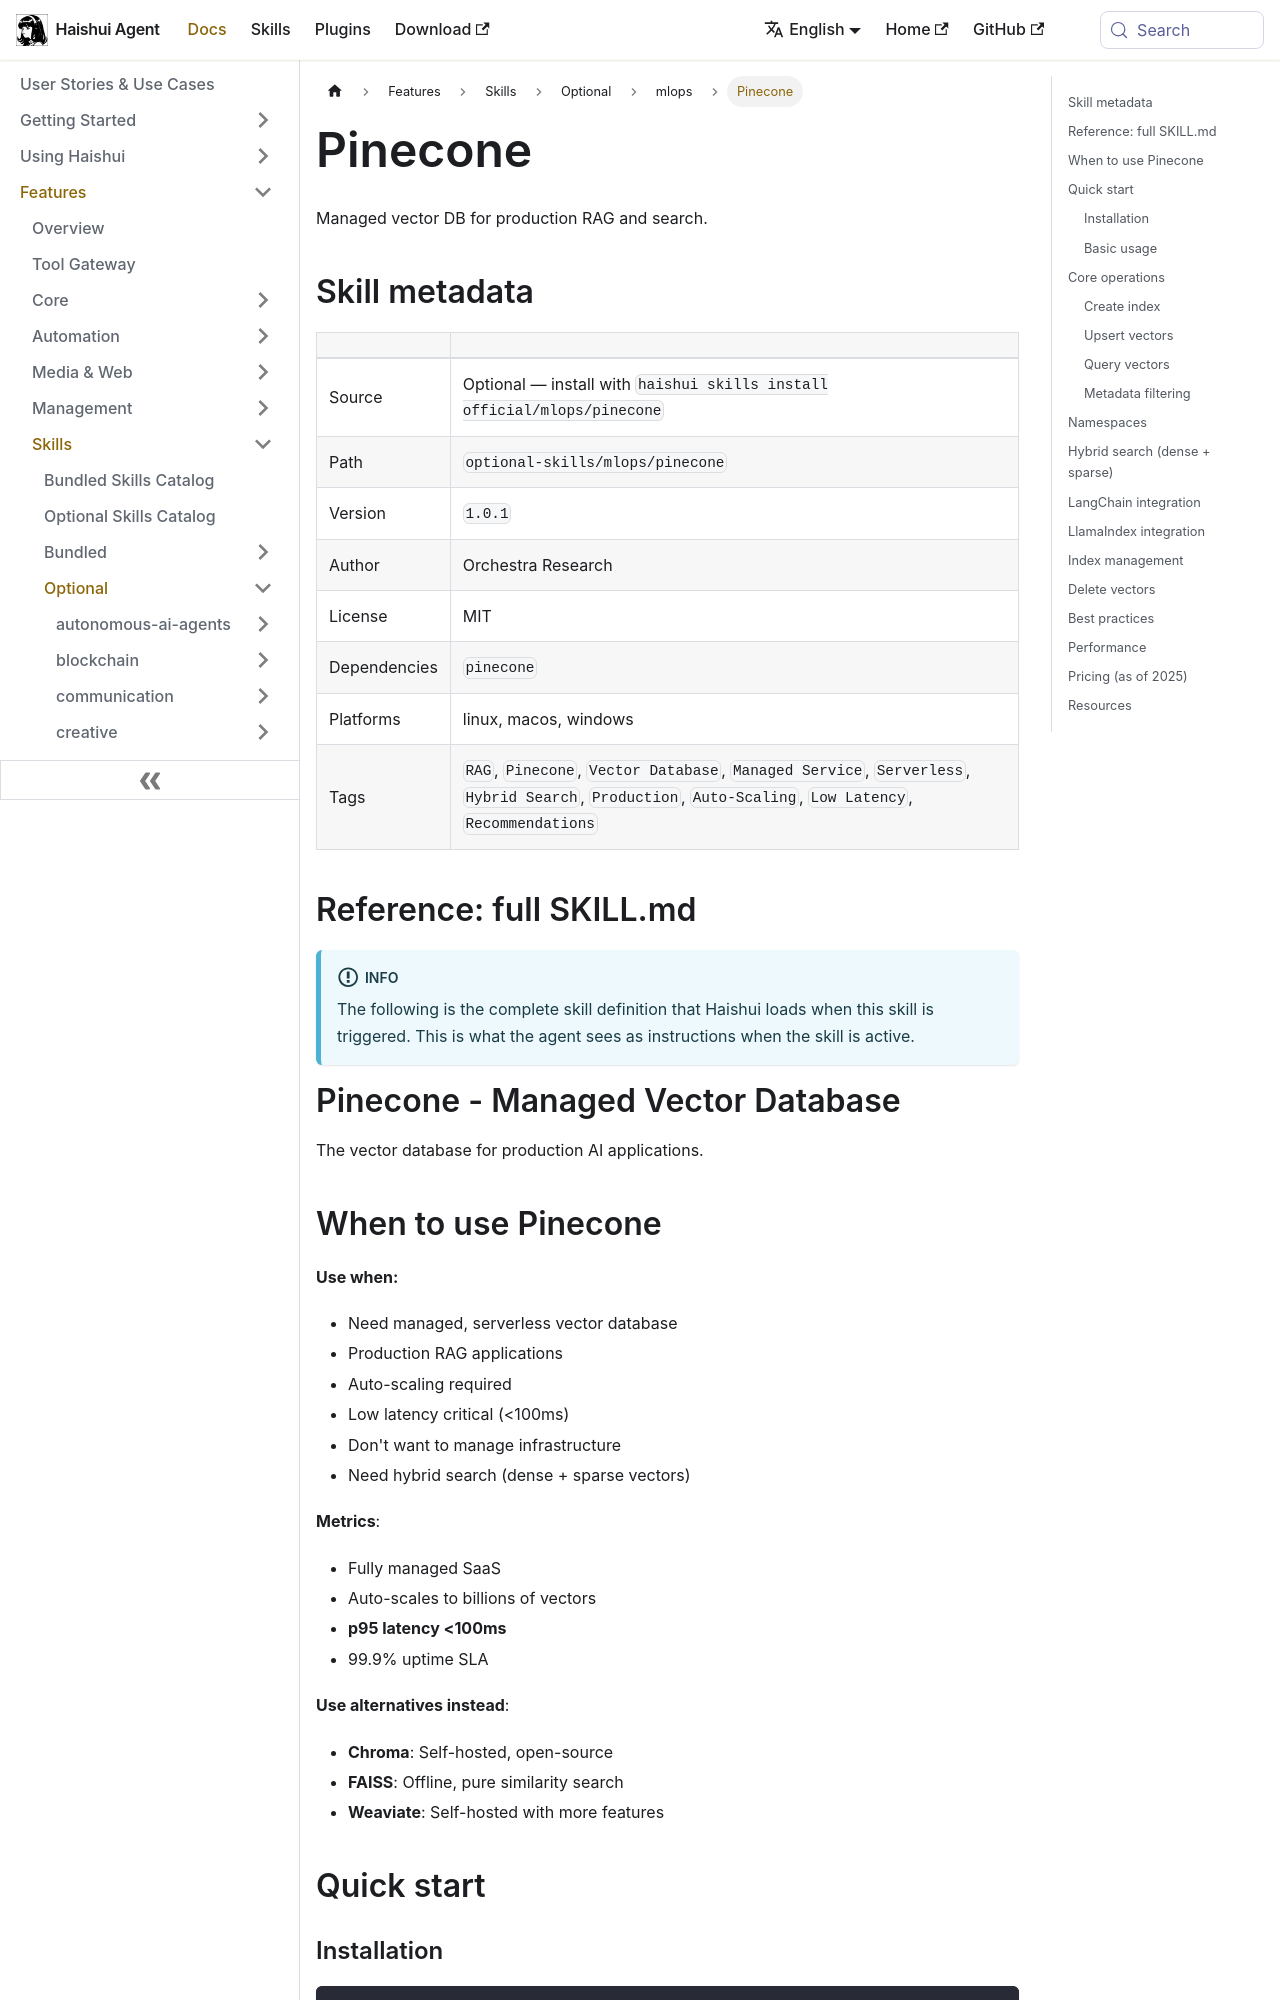

repository: aiqinghaiwork163/haishui-agent · page: docs/user-guide/skills/optional/mlops/mlops-pinecone/index.html · generator: docusaurus

---
title: "Pinecone — Managed vector DB for production RAG and search"
sidebar_label: "Pinecone"
description: "Managed vector DB for production RAG and search"
---

{/* This page is auto-generated from the skill's SKILL.md by website/scripts/generate-skill-docs.py. Edit the source SKILL.md, not this page. */}

# Pinecone

Managed vector DB for production RAG and search.

## Skill metadata

| | |
|---|---|
| Source | Optional — install with `haishui skills install official/mlops/pinecone` |
| Path | `optional-skills/mlops/pinecone` |
| Version | `1.0.1` |
| Author | Orchestra Research |
| License | MIT |
| Dependencies | `pinecone` |
| Platforms | linux, macos, windows |
| Tags | `RAG`, `Pinecone`, `Vector Database`, `Managed Service`, `Serverless`, `Hybrid Search`, `Production`, `Auto-Scaling`, `Low Latency`, `Recommendations` |

## Reference: full SKILL.md

:::info
The following is the complete skill definition that Haishui loads when this skill is triggered. This is what the agent sees as instructions when the skill is active.
:::

# Pinecone - Managed Vector Database

The vector database for production AI applications.

## When to use Pinecone

**Use when:**
- Need managed, serverless vector database
- Production RAG applications
- Auto-scaling required
- Low latency critical (&lt;100ms)
- Don't want to manage infrastructure
- Need hybrid search (dense + sparse vectors)

**Metrics**:
- Fully managed SaaS
- Auto-scales to billions of vectors
- **p95 latency &lt;100ms**
- 99.9% uptime SLA

**Use alternatives instead**:
- **Chroma**: Self-hosted, open-source
- **FAISS**: Offline, pure similarity search
- **Weaviate**: Self-hosted with more features

## Quick start
